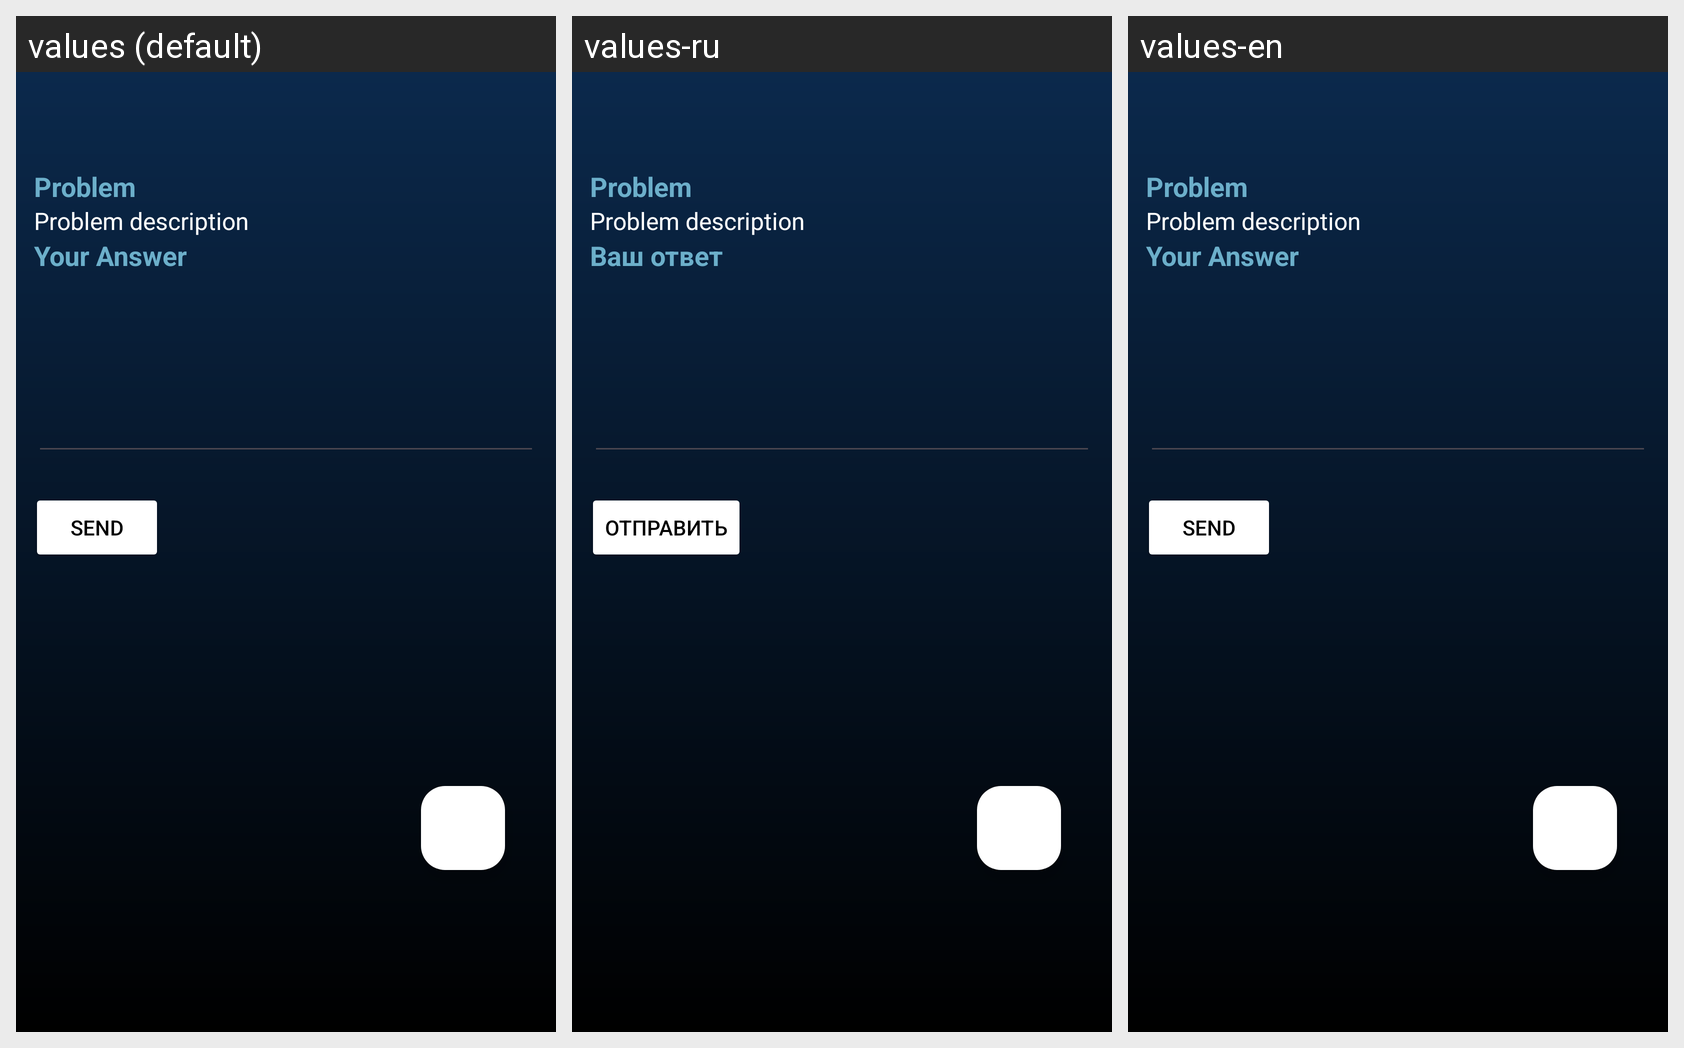

The same Android screen rendered under several of its app's locales, left to right. List the strings drawn on it with the default value and each locale's translation.
Android screen res/layout/activity_respond.xml rendered under 3 locales, left to right: values (default), values-ru, values-en. Device: Nexus 5 (rendered at 1080×1920; each locale shown at half size, 540×960, under a caption strip naming it); theme Theme.MyApplication.
Strings drawn on this screen, with the default value and each locale's value (text and hints the layout hard-codes, and strings that could not be matched under every locale, appear in the picture but are not listed):

answer
  values: Your Answer
  values-ru: Ваш ответ
  values-en: Your Answer

send
  values: Send
  values-ru: Отправить
  values-en: Send
